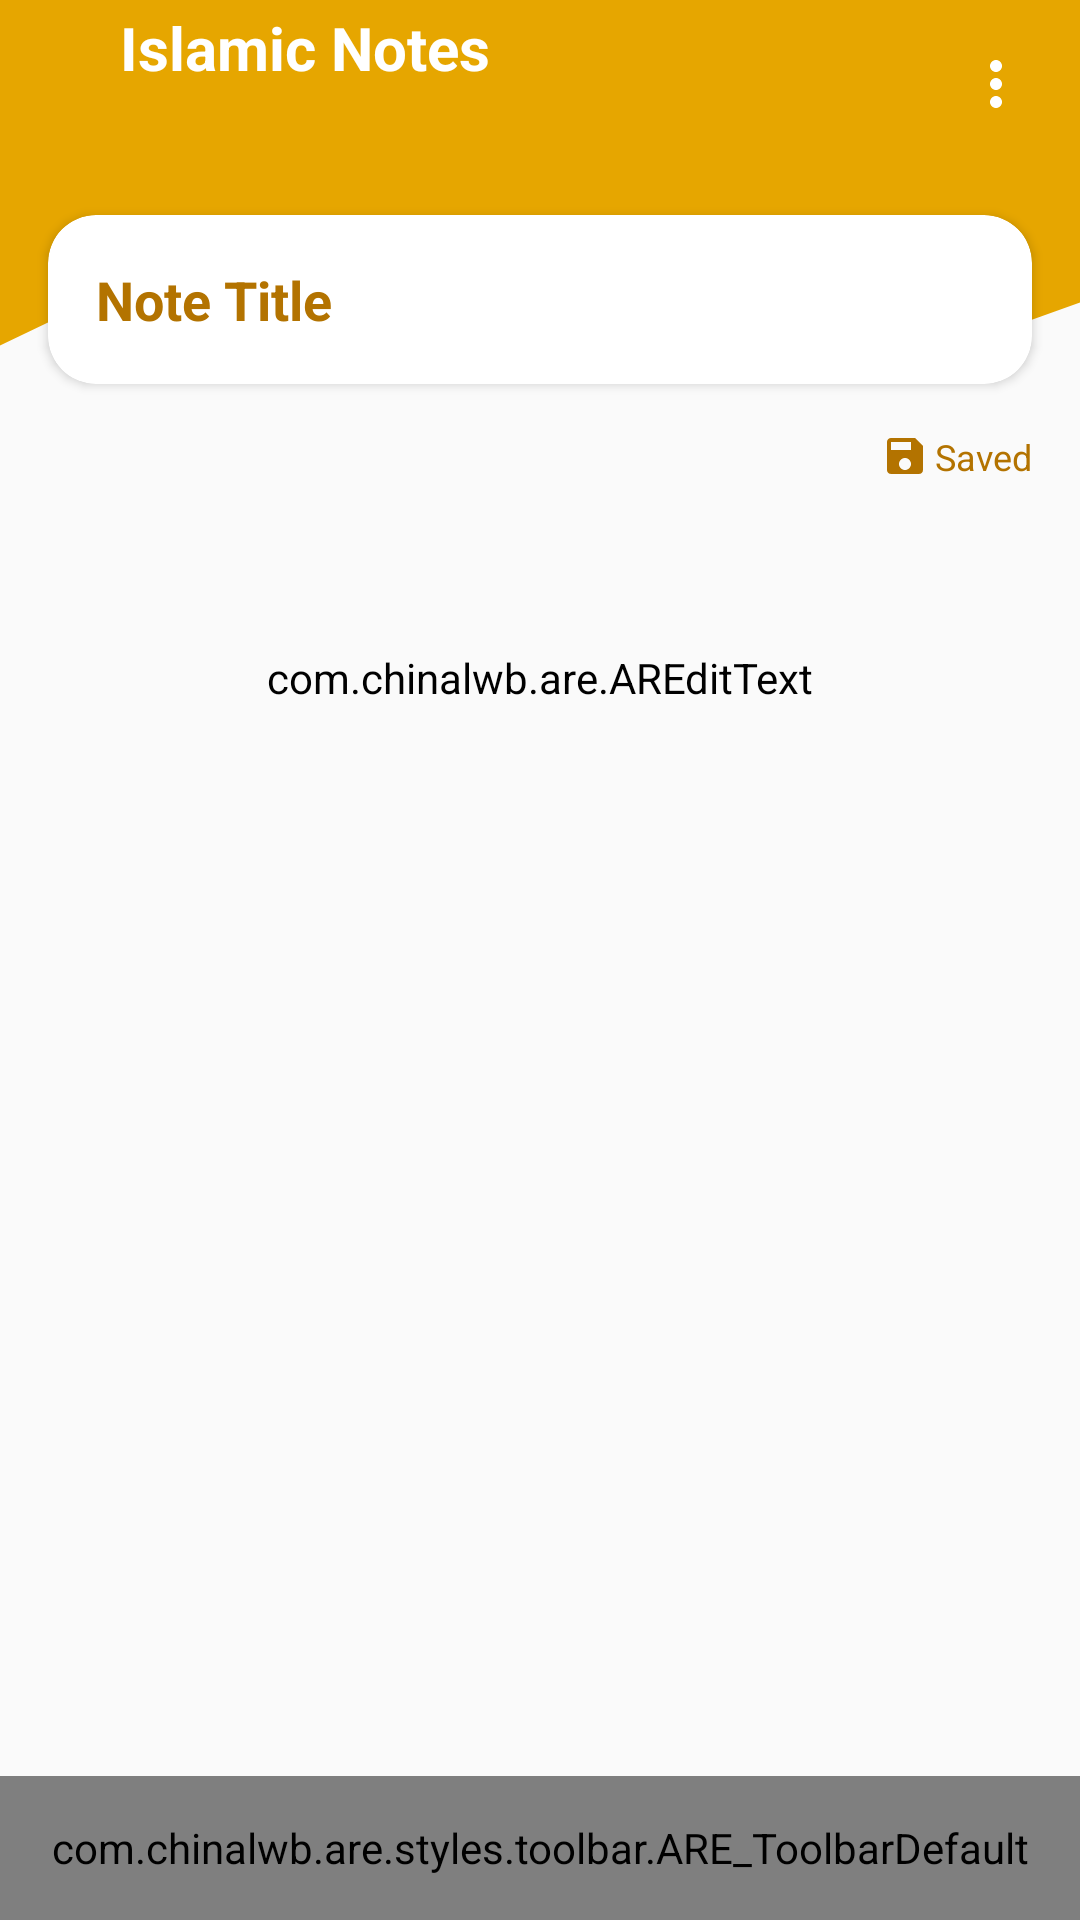

Write the Android layout XML for this screen, with the resource values it uses.
<!-- AndroidManifest.xml: application theme Theme.Notepad -->
<!-- res/layout/activity_notes.xml -->
<?xml version="1.0" encoding="utf-8"?>
<androidx.constraintlayout.widget.ConstraintLayout xmlns:android="http://schemas.android.com/apk/res/android"
    xmlns:app="http://schemas.android.com/apk/res-auto"
    xmlns:tools="http://schemas.android.com/tools"
    android:layout_width="match_parent"
    android:layout_height="match_parent"
    tools:context=".ui.NotesActivity">

    <View
        android:id="@+id/bar_home"
        android:layout_width="match_parent"
        android:layout_height="144dp"
        android:background="@drawable/ic_bar"
        app:layout_constraintTop_toTopOf="parent" />


    <ImageView
        android:id="@+id/btn_back"
        android:layout_width="wrap_content"
        android:layout_height="0dp"
        android:background="?attr/selectableItemBackground"
        android:clickable="true"
        android:paddingLeft="16dp"
        android:paddingRight="16dp"
        android:scaleType="centerInside"
        android:src="@drawable/ic_back"
        app:layout_constraintDimensionRatio="1:1"
        app:layout_constraintLeft_toLeftOf="parent"
        app:layout_constraintTop_toTopOf="parent"
        app:tint="@color/white" />

    <TextView
        android:layout_width="0dp"
        android:layout_height="0dp"
        android:ellipsize="end"
        android:gravity="center_vertical"
        android:maxLines="1"
        android:paddingLeft="8dp"
        android:text="@string/app_name"
        android:textColor="@color/white"
        android:textSize="20sp"
        android:textStyle="bold"
        app:layout_constraintBottom_toBottomOf="@+id/btn_back"
        app:layout_constraintLeft_toRightOf="@+id/btn_back"
        app:layout_constraintRight_toLeftOf="@+id/btn_more"
        app:layout_constraintTop_toTopOf="@+id/btn_back" />


    <ImageView
        android:id="@+id/btn_more"
        android:layout_width="wrap_content"
        android:layout_height="0dp"
        android:background="?attr/selectableItemBackground"
        android:clickable="true"
        android:paddingLeft="16dp"
        android:paddingRight="16dp"
        android:src="@drawable/ic_more"
        app:layout_constraintDimensionRatio="1:1"
        app:layout_constraintRight_toRightOf="parent"
        app:layout_constraintTop_toTopOf="parent"
        app:tint="@color/white" />

    <androidx.cardview.widget.CardView
        android:id="@+id/cv_title"
        android:layout_width="0dp"
        android:layout_height="wrap_content"
        android:layout_margin="16dp"
        app:cardCornerRadius="16dp"
        app:layout_constraintBottom_toBottomOf="@+id/bar_home"
        app:layout_constraintLeft_toLeftOf="parent"
        app:layout_constraintRight_toRightOf="parent">

        <LinearLayout
            android:layout_width="match_parent"
            android:layout_height="wrap_content"
            android:orientation="horizontal"
            android:padding="8dp">

            <EditText
                android:id="@+id/edt_title"
                android:layout_width="match_parent"
                android:layout_height="wrap_content"
                android:background="@android:color/transparent"
                android:drawableLeft="@drawable/ic_book"
                android:drawablePadding="8dp"
                android:drawableTint="@color/primary_dark"
                android:hint="Note Title"
                android:inputType="text"
                android:lines="1"
                android:maxLines="1"
                android:padding="8dp"
                android:textColor="@color/primary_dark"
                android:textColorHint="@color/primary_dark"
                android:textStyle="bold" />

        </LinearLayout>

    </androidx.cardview.widget.CardView>

    <TextView
        android:id="@+id/txt_date"
        android:layout_width="0dp"
        android:layout_height="0dp"
        android:layout_marginLeft="16dp"
        android:textColor="@android:color/darker_gray"
        android:textSize="12sp"
        app:layout_constraintBottom_toBottomOf="@+id/txt_status"
        app:layout_constraintLeft_toLeftOf="parent"
        app:layout_constraintRight_toLeftOf="@+id/txt_status"
        app:layout_constraintTop_toTopOf="@+id/txt_status"
        tools:text="Friday 15/4/22" />

    <TextView
        android:id="@+id/txt_status"
        android:layout_width="0dp"
        android:layout_height="wrap_content"
        android:layout_marginRight="16dp"
        android:drawableLeft="@drawable/ic_saved"
        android:drawablePadding="2dp"
        android:gravity="center"
        android:text="Saved"
        android:textColor="@color/primary_dark"
        android:textSize="12sp"
        app:layout_constraintRight_toRightOf="parent"
        app:layout_constraintTop_toBottomOf="@+id/bar_home" />

    <ImageView
        android:id="@+id/img_loading"
        android:layout_width="24dp"
        android:layout_height="24dp"
        android:layout_marginTop="8dp"
        android:layout_marginRight="8dp"
        android:visibility="gone"
        app:layout_constraintLeft_toLeftOf="@+id/txt_date"
        app:layout_constraintRight_toLeftOf="@+id/txt_keyword"
        app:layout_constraintTop_toBottomOf="@+id/txt_date" />

    <TextView
        android:id="@+id/txt_keyword"
        android:layout_width="0dp"
        android:layout_height="24dp"
        android:layout_marginTop="8dp"
        android:gravity="center_vertical"
        app:layout_constraintLeft_toRightOf="@+id/img_loading"
        app:layout_constraintRight_toRightOf="@+id/txt_status"
        app:layout_constraintTop_toBottomOf="@+id/txt_date" />

    <androidx.recyclerview.widget.RecyclerView
        android:id="@+id/rv_autocomplete"
        android:layout_width="match_parent"
        android:layout_height="wrap_content"
        android:paddingLeft="8dp"
        android:paddingTop="8dp"
        android:paddingRight="8dp"
        app:layout_constraintTop_toBottomOf="@+id/txt_keyword"
        tools:itemCount="1"
        tools:listitem="@layout/item_quran" />

    <ScrollView
        android:layout_width="0dp"
        android:layout_height="0dp"
        android:layout_marginTop="8dp"
        android:scrollbars="none"
        app:layout_constraintBottom_toTopOf="@+id/areToolbar"
        app:layout_constraintLeft_toLeftOf="parent"
        app:layout_constraintRight_toRightOf="parent"
        app:layout_constraintTop_toBottomOf="@+id/rv_autocomplete">

        <LinearLayout
            android:layout_width="match_parent"
            android:layout_height="wrap_content"
            android:paddingLeft="16dp"
            android:paddingTop="8dp"
            android:paddingRight="16dp"
            android:paddingBottom="16dp">

            <com.chinalwb.are.AREditText
                android:id="@+id/edt_desc"
                android:layout_width="match_parent"
                android:layout_height="wrap_content"
                android:background="@android:color/transparent"
                android:backgroundTint="@android:color/transparent"
                android:gravity="start"
                android:hint="Start typing here"
                android:importantForAutofill="no"
                android:inputType="textNoSuggestions|textMultiLine|textVisiblePassword"/>
        </LinearLayout>
    </ScrollView>

    <com.chinalwb.are.styles.toolbar.ARE_ToolbarDefault
        android:id="@+id/areToolbar"
        android:layout_width="match_parent"
        android:layout_height="48dp"
        android:background="@drawable/background_toolbar_top"
        app:layout_constraintBottom_toBottomOf="parent"
        />

</androidx.constraintlayout.widget.ConstraintLayout>
<!-- res/layout/item_quran.xml (included above) -->
<?xml version="1.0" encoding="utf-8"?>
<androidx.cardview.widget.CardView xmlns:android="http://schemas.android.com/apk/res/android"
    xmlns:tools="http://schemas.android.com/tools"
    android:layout_width="300dp"
    android:layout_height="wrap_content"
    android:layout_margin="8dp">

    <LinearLayout
        android:id="@+id/layout"
        android:layout_width="match_parent"
        android:layout_height="wrap_content"
        android:background="?attr/selectableItemBackground"
        android:orientation="vertical"
        android:padding="8dp">

        <TextView
            android:id="@+id/txt_surat_ayat"
            android:layout_width="match_parent"
            android:layout_height="wrap_content"
            android:lines="1"
            android:maxLines="1"
            android:textColor="@android:color/black"
            android:textSize="16sp"
            android:textStyle="bold"
            tools:text="Al A'raf: 187" />

        <TextView
            android:id="@+id/txt_isi_ayat"
            android:layout_width="match_parent"
            android:layout_height="wrap_content"
            android:layout_marginTop="4dp"
            android:ellipsize="end"
            android:lines="3"
            android:maxLines="3"
            android:text="asdas asdasd sadasd asdasd sadas asdas asdasd asdasdas asdasd asdas asdasd asdas asdasd sadasd asdasd sadas asdas asdasd asdasdas asdasd asdas asdasd asdas asdasd sadasd asdasd sadas asdas asdasd asdasdas asdasd asdas asdasd"
            android:textStyle="italic" />

    </LinearLayout>

</androidx.cardview.widget.CardView>
<!-- resources referenced by this layout -->
<resources>
  <color name="primary_dark">#B37300</color>
  <color name="white">#FFFFFFFF</color>
  <!-- drawable background_toolbar_top (drawable) -->
  <?xml version="1.0" encoding="utf-8"?>
  <layer-list xmlns:android="http://schemas.android.com/apk/res/android">
      <item>
          <shape android:shape="rectangle">
              <solid android:color="#E6A600"/>
              <corners android:radius="2dp" />
          </shape>
      </item>
  
      <item
          android:left="0dp"
          android:right="0dp"
          android:top="2dp"
          android:bottom="0dp">
          <shape android:shape="rectangle">
              <solid android:color="#FFFFFF"/>
              <corners android:radius="2dp" />
          </shape>
      </item>
  </layer-list>
  <!-- drawable ic_bar (drawable) -->
  <vector android:height="64dp" android:viewportHeight="320"
      android:viewportWidth="1440" android:width="288dp" xmlns:android="http://schemas.android.com/apk/res/android">
      <path android:fillColor="#E6A600" android:pathData="M0,256L80,234.7C160,213 320,171 480,181.3C640,192 800,256 960,272C1120,288 1280,256 1360,240L1440,224L1440,0L1360,0C1280,0 1120,0 960,0C800,0 640,0 480,0C320,0 160,0 80,0L0,0Z"/>
  </vector>
  <!-- drawable ic_more (drawable) -->
  <vector android:height="24dp" android:tint="#B37300"
      android:viewportHeight="24" android:viewportWidth="24"
      android:width="24dp" xmlns:android="http://schemas.android.com/apk/res/android">
      <path android:fillColor="@android:color/white" android:pathData="M12,8c1.1,0 2,-0.9 2,-2s-0.9,-2 -2,-2 -2,0.9 -2,2 0.9,2 2,2zM12,10c-1.1,0 -2,0.9 -2,2s0.9,2 2,2 2,-0.9 2,-2 -0.9,-2 -2,-2zM12,16c-1.1,0 -2,0.9 -2,2s0.9,2 2,2 2,-0.9 2,-2 -0.9,-2 -2,-2z"/>
  </vector>
  <!-- drawable ic_saved (drawable) -->
  <vector xmlns:android="http://schemas.android.com/apk/res/android"
      android:width="16dp"
      android:height="16dp"
      android:viewportWidth="24"
      android:viewportHeight="24"
      android:tint="#B37300">
    <path
        android:fillColor="@android:color/white"
        android:pathData="M17,3L5,3c-1.11,0 -2,0.9 -2,2v14c0,1.1 0.89,2 2,2h14c1.1,0 2,-0.9 2,-2L21,7l-4,-4zM12,19c-1.66,0 -3,-1.34 -3,-3s1.34,-3 3,-3 3,1.34 3,3 -1.34,3 -3,3zM15,9L5,9L5,5h10v4z"/>
  </vector>
  <string name="app_name">Islamic Notes</string>
  <style name="Theme.Notepad" parent="Theme.AppCompat.DayNight.DarkActionBar">
          
          <item name="colorPrimary">@color/primary</item>
          <item name="colorPrimaryVariant">@color/primary_dark</item>
          <item name="colorOnPrimary">@color/white</item>
          
          <item name="colorSecondary">@color/primary</item>
          <item name="colorSecondaryVariant">@color/primary_dark</item>
          <item name="colorOnSecondary">@color/black</item>
          
          <item name="android:statusBarColor" tools:targetApi="l">?attr/colorPrimaryVariant</item>
          
      </style>
  <color name="primary">#FFBF00</color>
  <color name="black">#FF000000</color>
</resources>
